Dataset: cropped_dataset (GitHub, rumreichf/growbot-workspace). Classes: cactus, green plant, lavender, leafy plant, lillies, succulent.

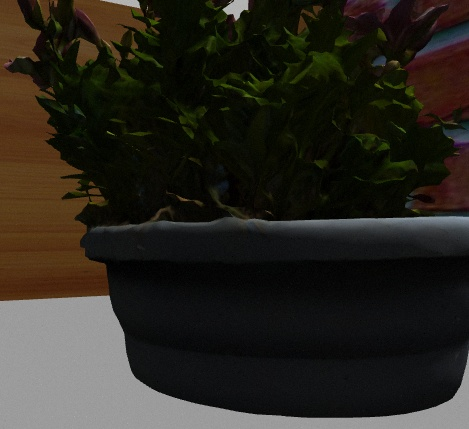
Label: lillies

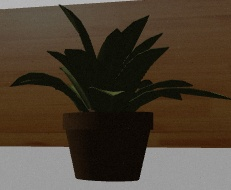
Label: green plant

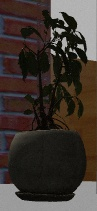
Label: leafy plant

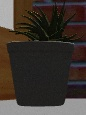
Label: succulent

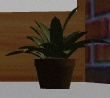
Label: green plant

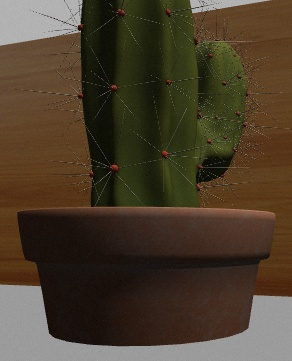
Label: cactus
